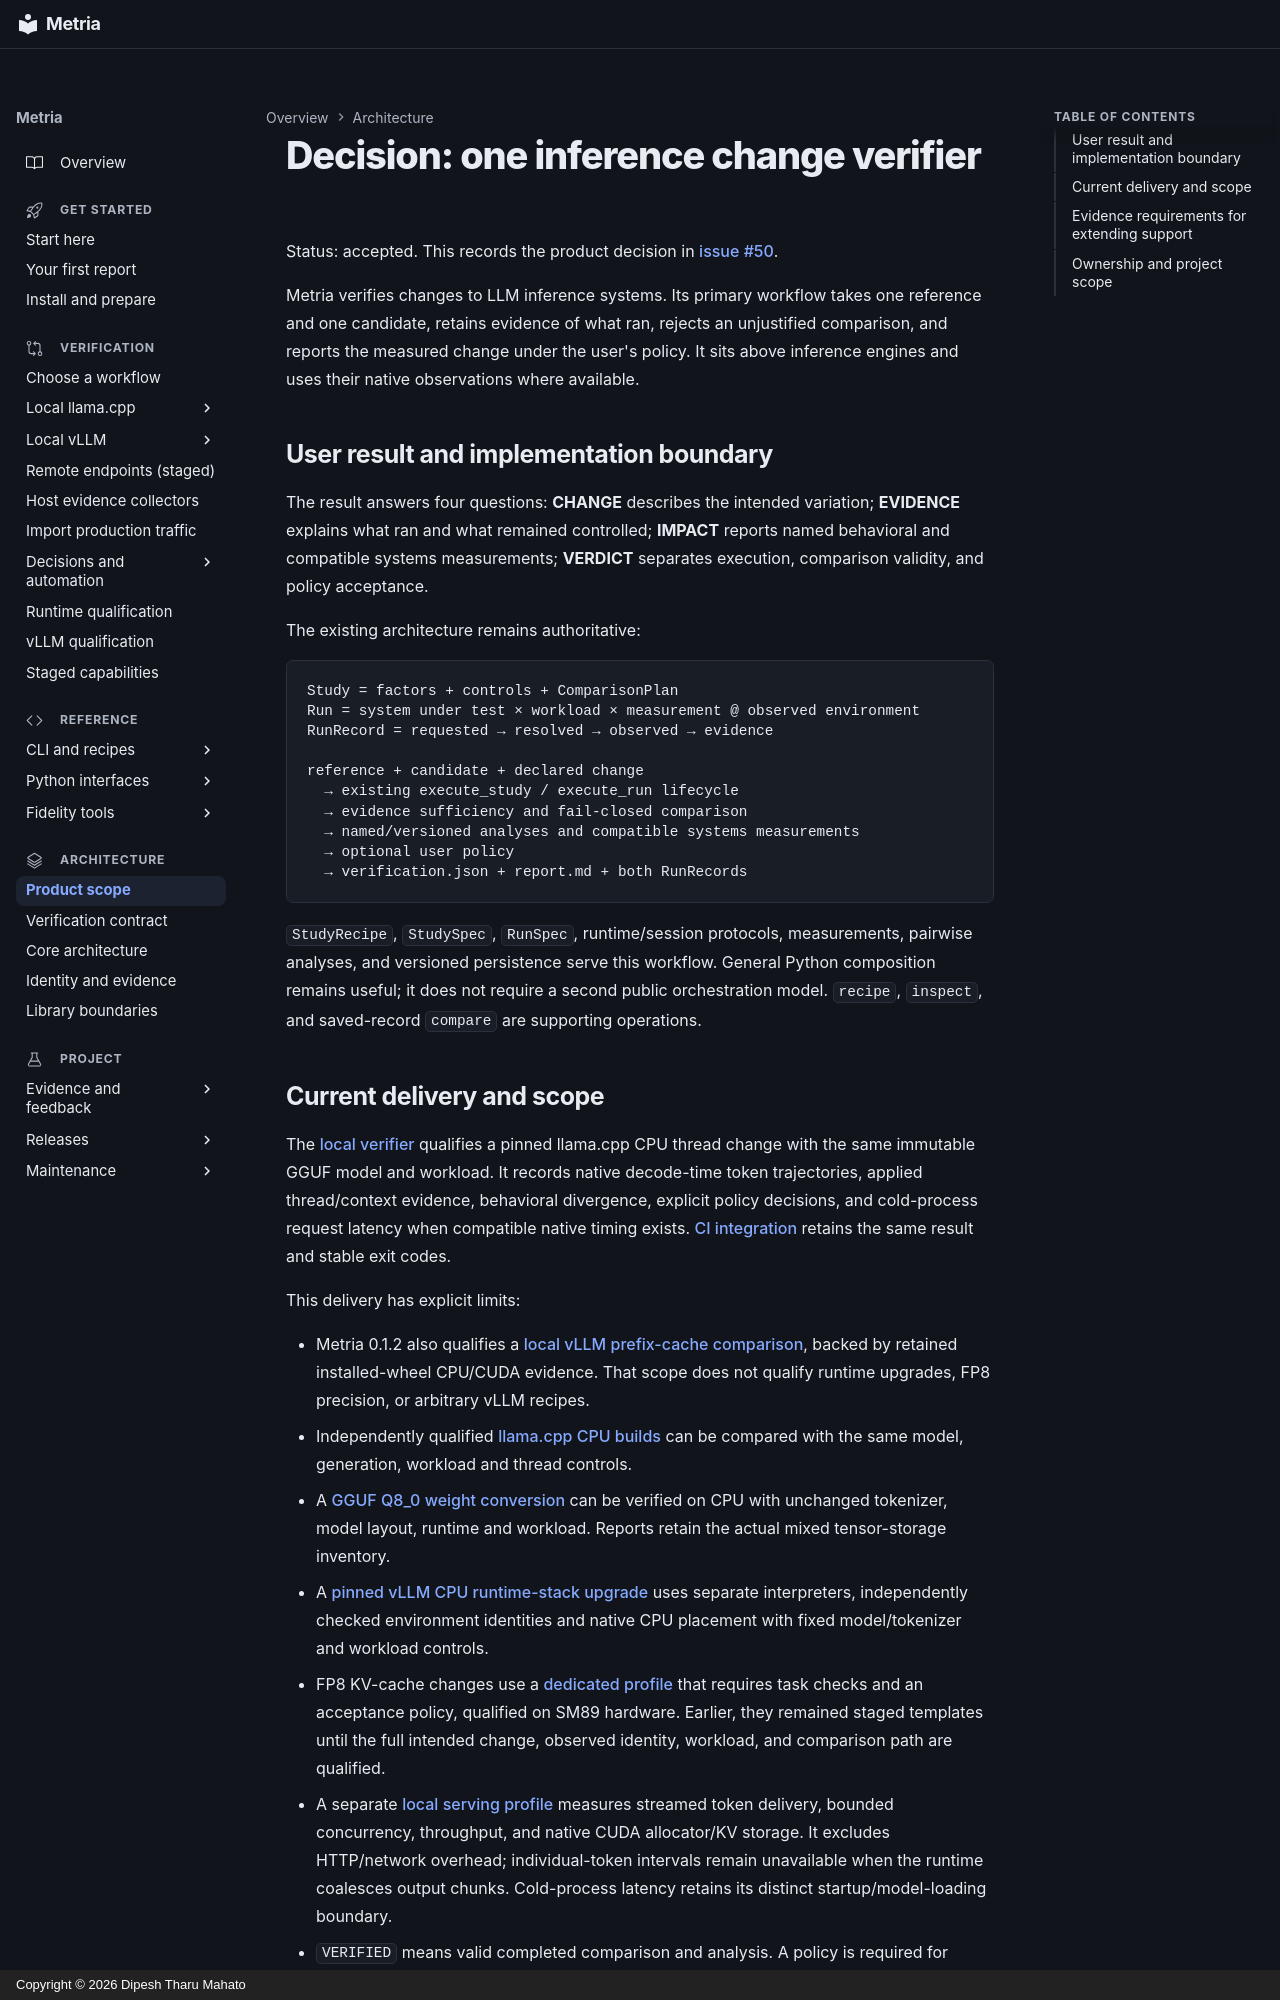

repository: dipeshbabu/metria · page: architecture/verifier-product/index.html · generator: mkdocs · copyright: Copyright © 2026 Dipesh Tharu Mahato

# Decision: one inference change verifier

Status: accepted. This records the product decision in
[issue #50](https://github.com/dipeshbabu/metria/issues/50).

Metria verifies changes to LLM inference systems. Its primary workflow takes
one reference and one candidate, retains evidence of what ran, rejects an
unjustified comparison, and reports the measured change under the user's policy.
It sits above inference engines and uses their native observations where available.

## User result and implementation boundary

The result answers four questions: **CHANGE** describes the intended variation;
**EVIDENCE** explains what ran and what remained controlled; **IMPACT** reports
named behavioral and compatible systems measurements; **VERDICT** separates
execution, comparison validity, and policy acceptance.

The existing architecture remains authoritative:

```text
Study = factors + controls + ComparisonPlan
Run = system under test × workload × measurement @ observed environment
RunRecord = requested → resolved → observed → evidence

reference + candidate + declared change
  → existing execute_study / execute_run lifecycle
  → evidence sufficiency and fail-closed comparison
  → named/versioned analyses and compatible systems measurements
  → optional user policy
  → verification.json + report.md + both RunRecords
```

`StudyRecipe`, `StudySpec`, `RunSpec`, runtime/session protocols, measurements,
pairwise analyses, and versioned persistence serve this workflow. General Python
composition remains useful; it does not require a second public orchestration
model. `recipe`, `inspect`, and saved-record `compare` are supporting operations.
